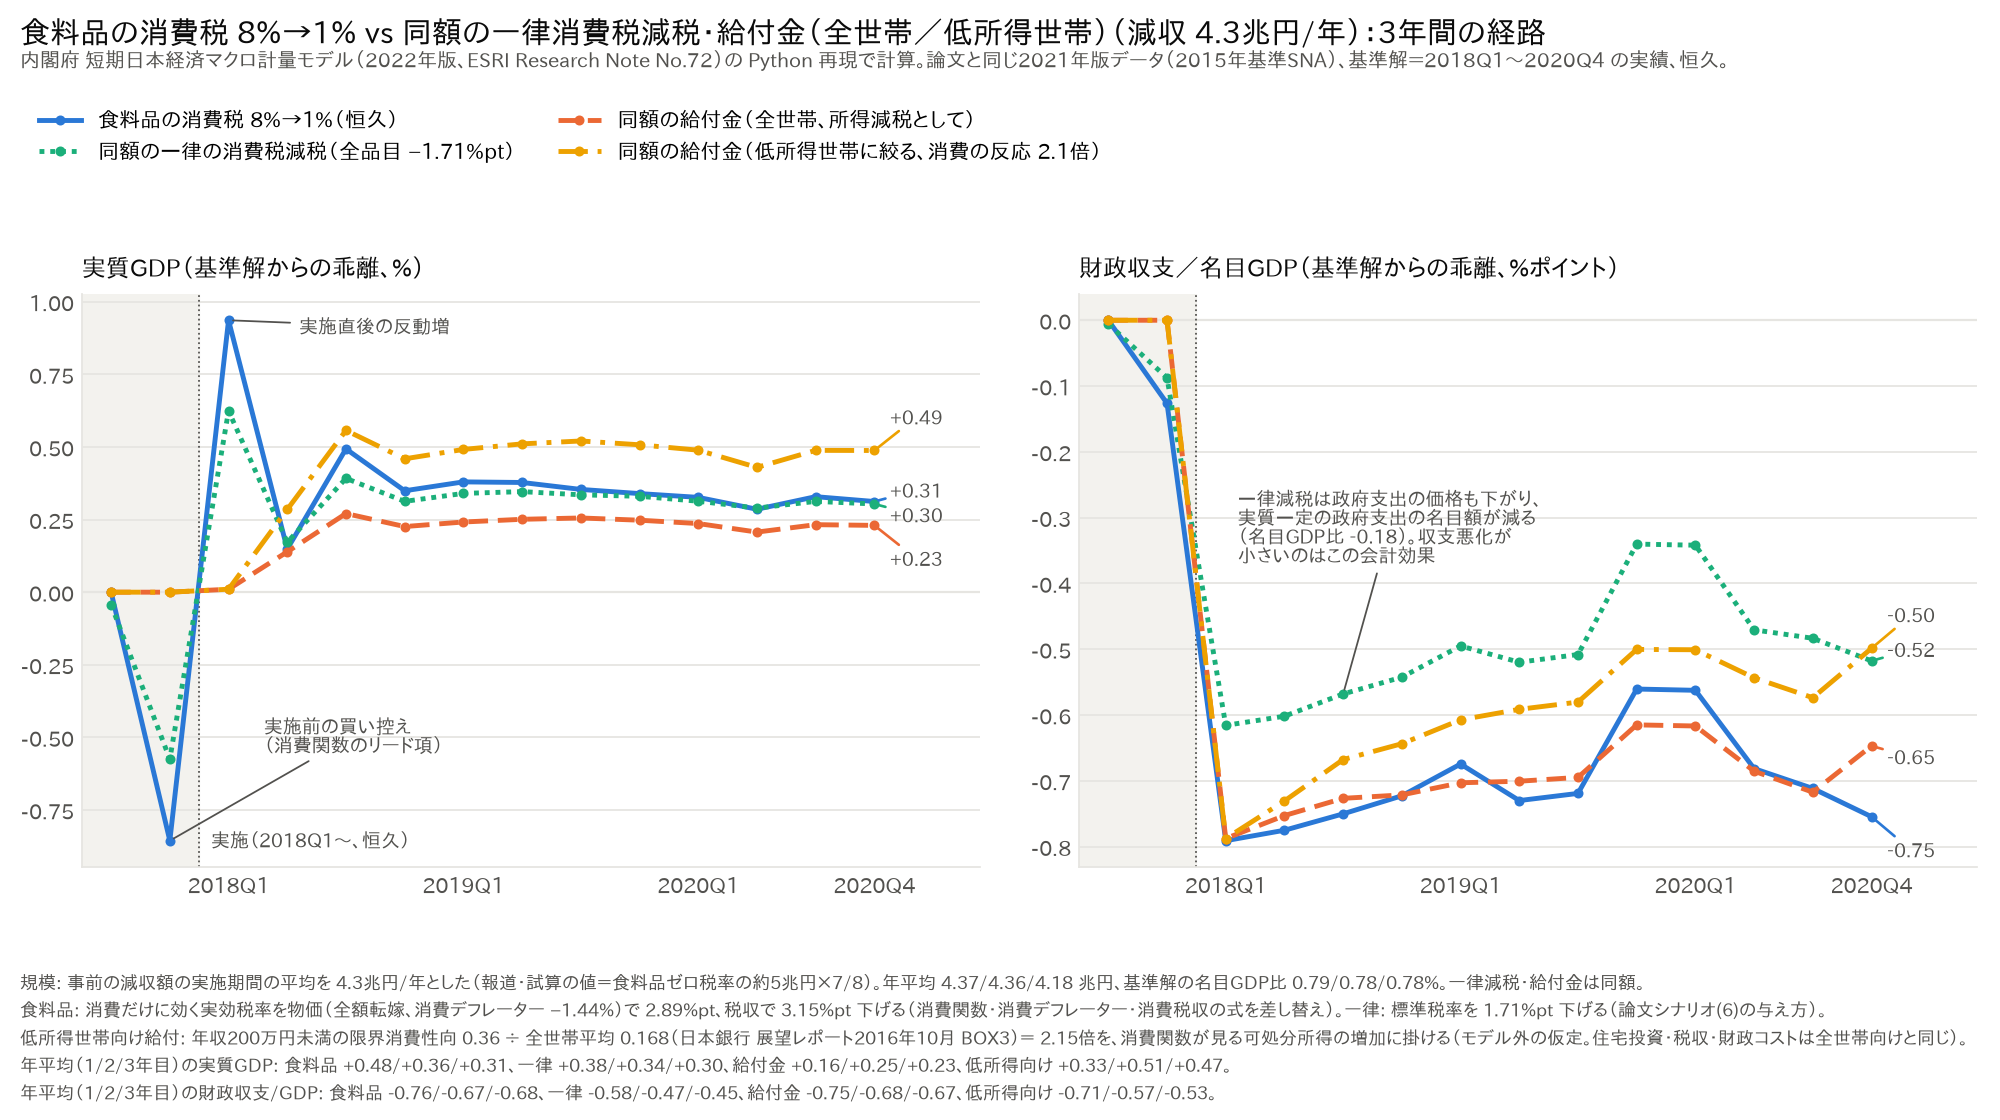

The table this chart was drawn from, first rows:
, food, food, food, food, food, ctax, ctax, ctax, ctax, ctax, benefit, benefit, benefit, benefit, benefit, target, target, target, target, target, scale, scale, scale
, GDP, BGV, CP, PCP, GOVV, GDP, BGV, CP, PCP, GOVV, GDP, BGV, CP, PCP, GOVV, GDP, BGV, CP, PCP, GOVV, loss_bn, loss_all_bn, target_bn
2017Q3, 0.00000000, -0.00000000, 0.00000000, 0.00000000, 0.00000000, -0.04339, -0.005741, 0.00000004, -0.00000013, -0.0003031, 0.00000000, -0.00000000, 0.00000000, 0.00000000, 0.00000000, 0.00000000, -0.00000000, 0.00000000, 0.00000000, 0.00000000, 0.00000000, 0.00000000, 
2017Q4, -0.8558, -0.1264, -2.075, -0.00000137, -0.006037, -0.575, -0.08743, -1.241, -0.0003443, -0.004199, 0.00000000, 0.00000000, 0.00000000, 0.00000000, -0.00000000, 0.00000000, 0.00000000, 0.00000000, 0.00000000, -0.00000000, 0.00000000, 0.00000000, 
2018Q1, 0.9365, -0.791, 1.655, -1.452, 0.003523, 0.6244, -0.6157, 0.9602, -0.8631, -0.1895, 0.01018, -0.7877, 0.00002631, -0.00002710, 0.00006968, 0.01018, -0.7877, 0.00002631, -0.00002710, 0.00006968, 4403, 4347, 4300
2018Q2, 0.1485, -0.7751, 0.9407, -1.459, -0.0006188, 0.1719, -0.6018, 0.559, -0.8684, -0.1926, 0.139, -0.7528, 0.3183, -0.0003055, 0.00101, 0.2849, -0.7306, 0.6775, -0.0006816, 0.00204, 4336, 4295, 4300
2018Q3, 0.4935, -0.7502, 1.522, -1.459, 0.001766, 0.3919, -0.568, 0.9358, -0.8692, -0.1921, 0.2708, -0.7266, 0.7173, 0.0002544, 0.002314, 0.5572, -0.6677, 1.528, 0.0002891, 0.004712, 4342, 4275, 4300
2018Q4, 0.3493, -0.7228, 1.444, -1.45, 0.001011, 0.3127, -0.5425, 0.8986, -0.8619, -0.193, 0.226, -0.7214, 0.7643, 0.004205, 0.002925, 0.4593, -0.6436, 1.625, 0.00821, 0.005903, 4393, 4351, 4300
2019Q1, 0.3799, -0.6745, 1.477, -1.429, 0.004928, 0.3402, -0.495, 0.9299, -0.845, -0.1897, 0.2417, -0.703, 0.8049, 0.01238, 0.004436, 0.4916, -0.6073, 1.709, 0.0248, 0.008951, 4434, 4402, 4300
2019Q2, 0.3778, -0.73, 1.499, -1.406, 0.009235, 0.3463, -0.5198, 0.9524, -0.8264, -0.1869, 0.251, -0.7006, 0.8426, 0.0244, 0.006667, 0.5108, -0.5913, 1.787, 0.0493, 0.01348, 4523, 4498, 4300
2019Q3, 0.3539, -0.7191, 1.493, -1.383, 0.01471, 0.3353, -0.508, 0.9552, -0.8064, -0.1835, 0.2556, -0.6948, 0.8937, 0.03864, 0.009777, 0.5207, -0.5803, 1.895, 0.07829, 0.01978, 4509, 4497, 4300
2019Q4, 0.3396, -0.5605, 1.511, -1.345, 0.02089, 0.3302, -0.3402, 0.9702, -0.7771, -0.1825, 0.2479, -0.615, 0.9279, 0.05369, 0.01351, 0.5076, -0.5003, 1.973, 0.1088, 0.02734, 3959, 3983, 4300
2020Q1, 0.3266, -0.5624, 1.452, -1.322, 0.02638, 0.3133, -0.3419, 0.9195, -0.7556, -0.1757, 0.2364, -0.6167, 0.8977, 0.06944, 0.01692, 0.4891, -0.5008, 1.921, 0.1407, 0.03427, 3978, 3992, 4300
2020Q2, 0.2856, -0.6814, 1.406, -1.298, 0.03443, 0.2896, -0.4705, 0.871, -0.7333, -0.1848, 0.207, -0.6853, 0.8627, 0.08585, 0.02231, 0.4298, -0.5435, 1.859, 0.1738, 0.04519, 4123, 4259, 4300
2020Q3, 0.3289, -0.7116, 1.406, -1.273, 0.03999, 0.3127, -0.4834, 0.8715, -0.7103, -0.1739, 0.2325, -0.7173, 0.8594, 0.1025, 0.02605, 0.4884, -0.5737, 1.863, 0.2072, 0.05277, 4476, 4531, 4300
2020Q4, 0.3123, -0.7546, 1.43, -1.249, 0.04579, 0.3038, -0.5177, 0.8925, -0.687, -0.1664, 0.2301, -0.647, 0.8955, 0.119, 0.03008, 0.488, -0.4986, 1.953, 0.2405, 0.06101, 4124, 4170, 4300
